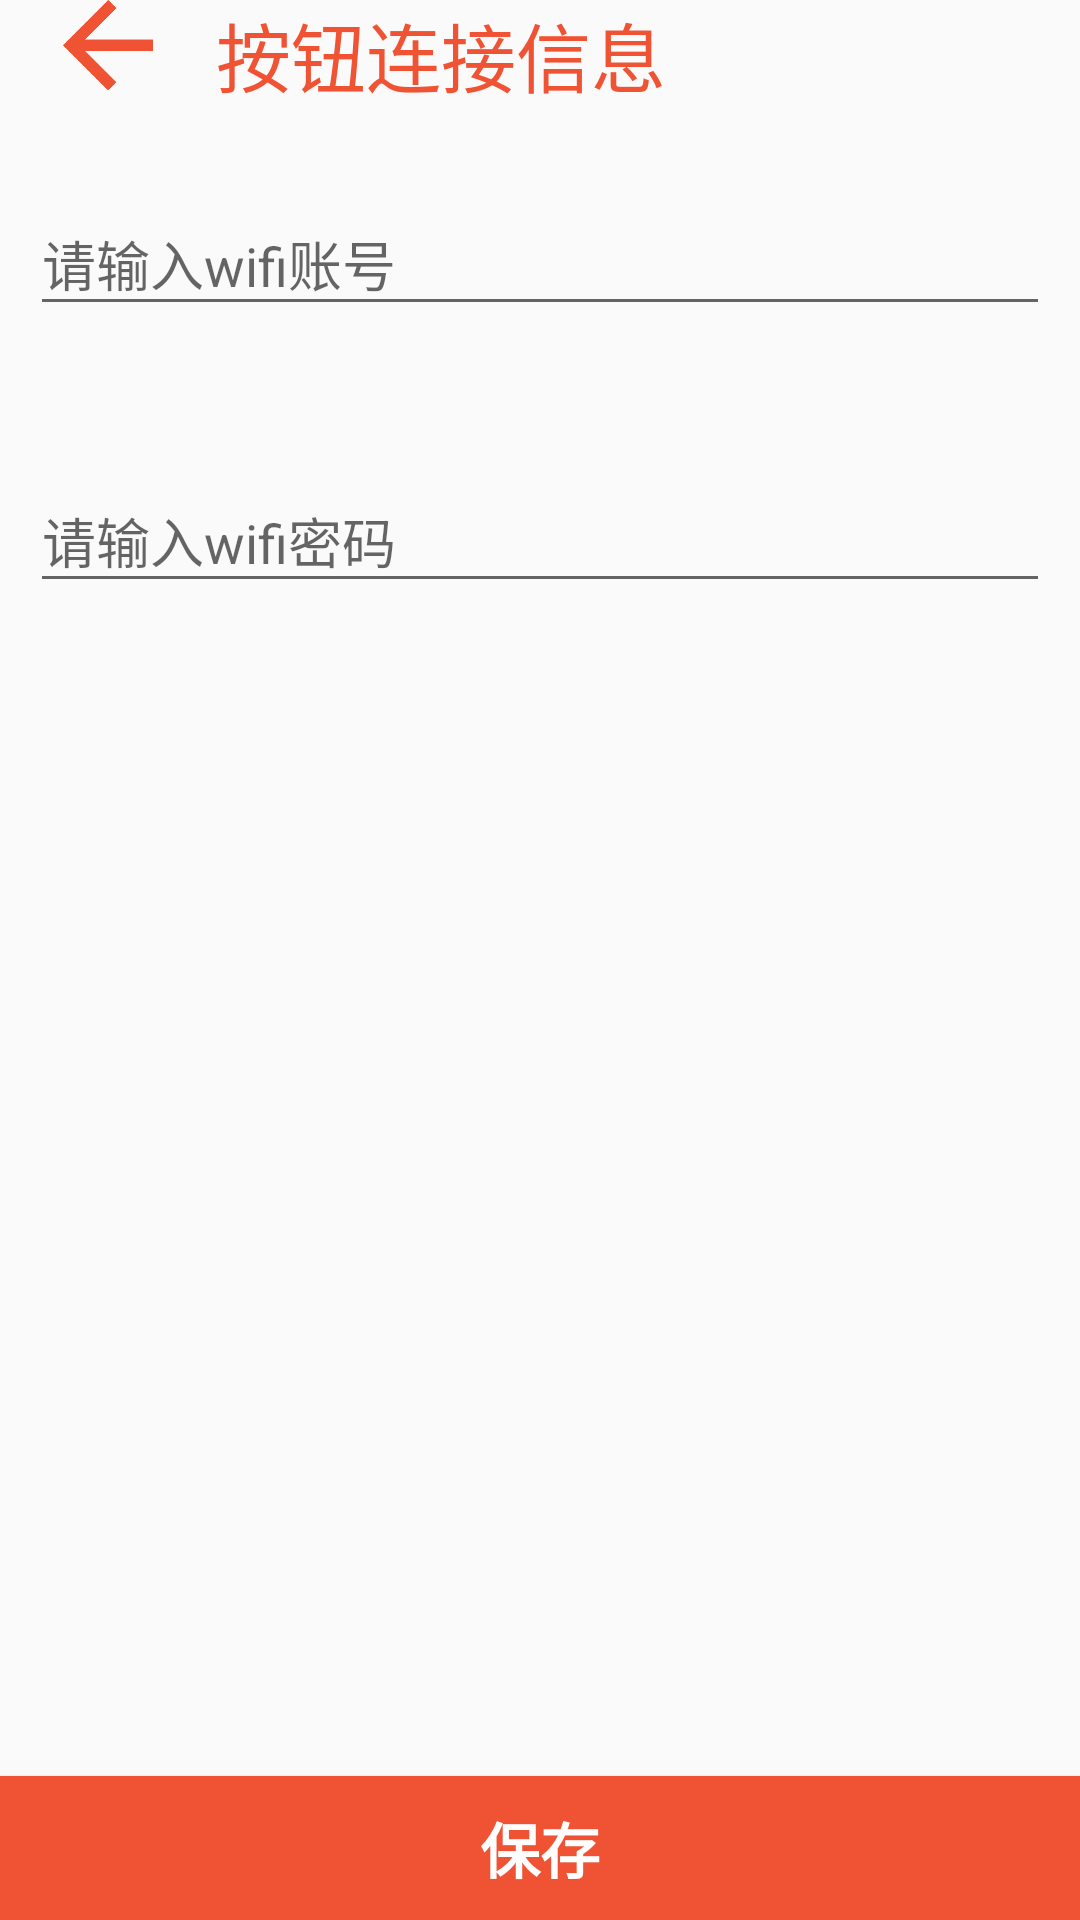

This screen was rendered from an Android layout file. Write that file and the resources it references.
<!-- AndroidManifest.xml: application theme FullScreenTheme -->
<!-- res/layout/edit_button_connect_info.xml -->
<?xml version="1.0" encoding="utf-8"?>
<LinearLayout xmlns:android="http://schemas.android.com/apk/res/android"
    android:layout_width="match_parent"
    android:layout_height="match_parent"
    android:orientation="vertical" >

    <TableLayout
        android:layout_width="match_parent"
        android:layout_height="wrap_content">
        <TableRow>
            <ImageView
                android:id="@+id/return_button_connect_info"
                android:src="@drawable/return_last"
                android:layout_weight="1"
                android:layout_width="0dp"
                android:layout_height="30dp" />

            <TextView
                android:text="@string/button_connect_info"
                android:layout_weight="4"
                android:layout_width="0dp"
                android:layout_height="wrap_content"
                android:textColor="@color/colorPrimary"
                android:textSize="25sp" />
        </TableRow>
    </TableLayout>

    <android.support.design.widget.TextInputLayout
        android:layout_width="match_parent"
        android:layout_height="wrap_content"
        android:padding="10dp"
        style="@style/TextField">
        <EditText
            android:id="@+id/edit_wifi_account"
            android:layout_width="match_parent"
            android:layout_height="wrap_content"
            android:hint="@string/wifi_account_input_hint"
            android:maxLines="1"/>
    </android.support.design.widget.TextInputLayout>

    <android.support.design.widget.TextInputLayout
        android:layout_width="match_parent"
        android:layout_height="wrap_content"
        android:padding="10dp"
        style="@style/TextField">
        <EditText
            android:id="@+id/edit_wifi_password"
            android:layout_width="match_parent"
            android:layout_height="wrap_content"
            android:hint="@string/wifi_password_input_hint"
            android:maxLines="5"/>
    </android.support.design.widget.TextInputLayout>

    <LinearLayout
        android:layout_width="match_parent"
        android:layout_height="match_parent"
        android:orientation="vertical"
        android:gravity="bottom">
        <Button
            android:id="@+id/save_button_connect_info"
            style="@style/ButtonStyle"
            android:layout_width="match_parent"
            android:layout_height="wrap_content"
            android:layout_gravity="bottom"
            android:background="@color/colorPrimary"
            android:orientation="horizontal"
            android:text="@string/save_button"
            android:textColor="@color/colorText"
            android:textSize="20sp"
            android:textStyle="bold" />
    </LinearLayout>

</LinearLayout>
<!-- resources referenced by this layout -->
<resources>
  <color name="colorPrimary">#EF5333</color>
  <color name="colorText">#FFFFFF</color>
  <!-- drawable return_last: png bitmap (drawable, 1695 bytes) -->
  <string name="button_connect_info">按钮连接信息</string>
  <string name="save_button">保存</string>
  <string name="wifi_account_input_hint">请输入wifi账号</string>
  <string name="wifi_password_input_hint">请输入wifi密码</string>
  <style name="ButtonStyle">
          <item name="android:layout_marginTop">50dp</item>
      </style>
  <style name="TextField">
          <item name="android:layout_marginTop">10dp</item>
          <item name="android:layout_marginBottom">10dp</item>
      </style>
  <style name="FullScreenTheme" parent="Theme.AppCompat.Light.NoActionBar">
          <item name="colorPrimaryDark">@color/colorBodyBackground</item>
          <item name="colorAccent">@color/colorAccent</item>
      </style>
  <color name="colorBodyBackground">#FFFFFF</color>
  <color name="colorAccent">#B23607</color>
</resources>
